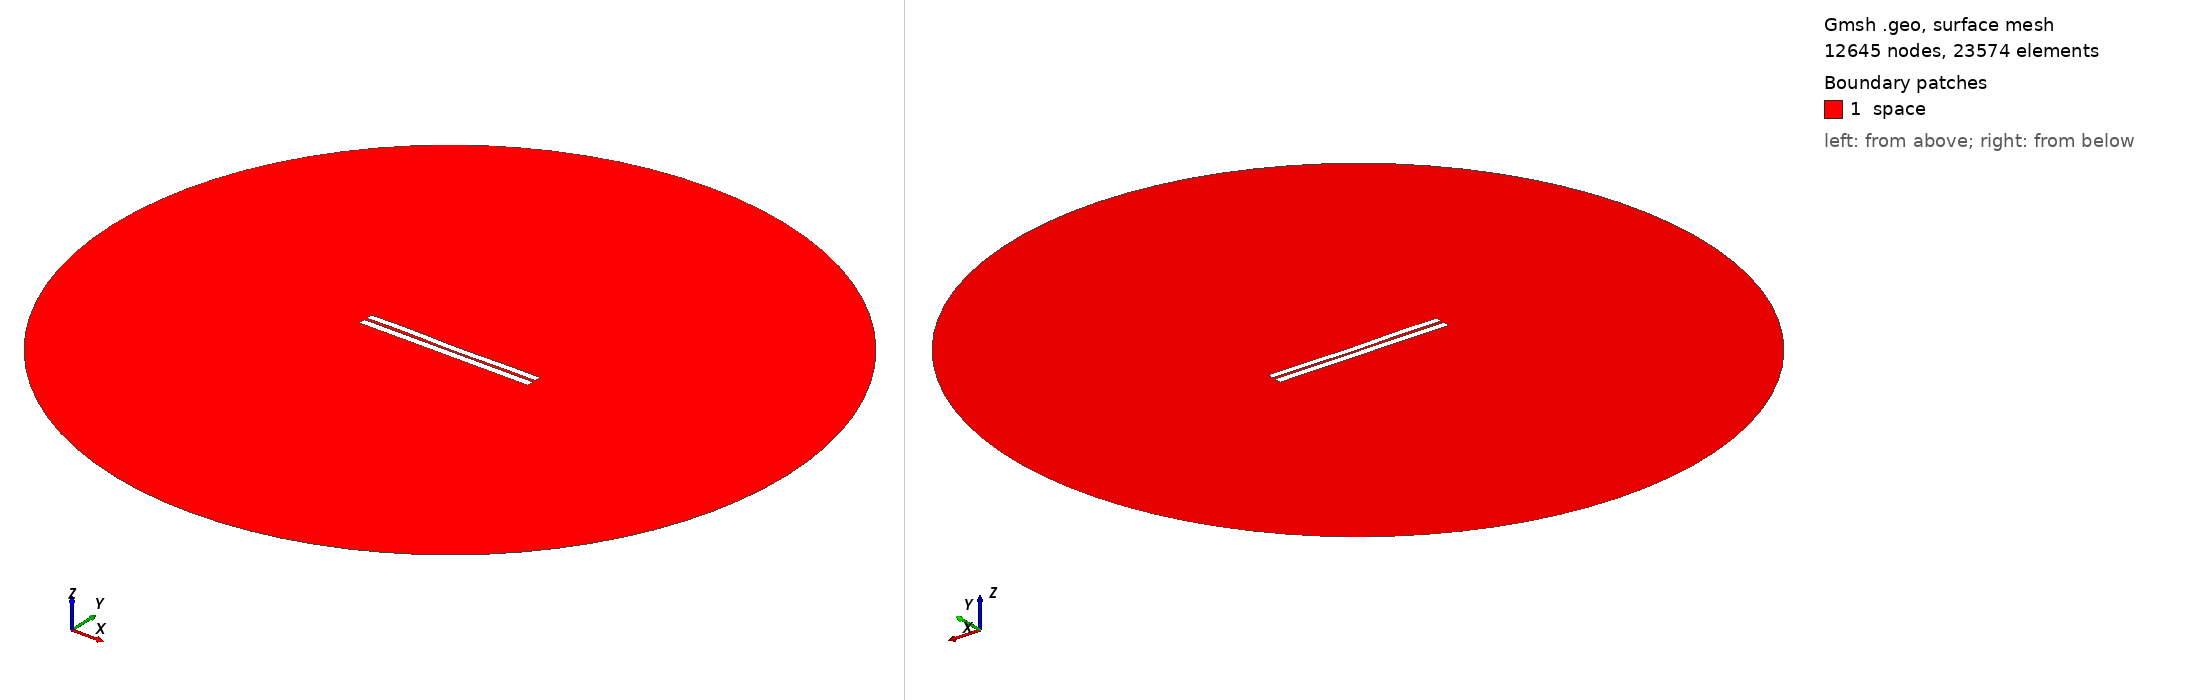

Gmsh geometry script, surface-meshed: 12645 nodes, 23574 surface elements. Boundary patches (legend numbers): 1 space. Left view from above one corner, right view from below the opposite corner. Legend entries are the model's physical surfaces. The drawing asked Gmsh for element sizes between 1% and 20% of the model's largest extent; the script's own settings can give other sizes.

=== 3145.geo (drawn) ===
//---------------------------------------
// Geometry kernel
//---------------------------------------

SetFactory("OpenCASCADE");



//---------------------------------------
// Parameters of the geometry
//---------------------------------------

// Overetch of the upper plate
overetch = 0.125;

// Distance between the plates
distance = 1.5;

// Discretization over the x axis (for the deformation)
nx = 50; 

// Length of the plate
L = 100 - overetch; 

// Number of modes
n = 4; 

// 1st mode coefficient
coeff(1) = -0.15;
beta(1) = 0.596864 * 3.1415926535 / L;

// 2nd mode coefficient
coeff(2) = -0.15;
beta(2) = 1.49418 * 3.1415926535 / L;

// 3rd mode coefficient
coeff(3) = 0.07499999999999998;
beta(3) = 2.50025 * 3.1415926535 / L;

// 4th mode coefficient
coeff(4) = 0.15;
beta(4) = 3.49999 * 3.1415926535 / L;



//---------------------------------------
// Upper plate (deformed rectangle)
//---------------------------------------

// Coordiantes of the upper plate
xmin = -50;
xmax = 50 - overetch;

// Height of the upper plate
yheight = 4 - 2 * overetch;

// Indexes of the points
UpperID[] = {};
LowerID[] = {};
LeftID[] = {};
RightID[] = {};

// Point index
p = 1;

// Horizontal edges
For i In {1:nx}
    x = xmin + (i-1)*(xmax - xmin)/(nx-1);

    y_bottom = distance / 2 + overetch;
    For j In {1:n}
        C = (Cosh(beta(j)*L) + Cos(beta(j)*L)) / (Sinh(beta(j)*L) + Sin(beta(j)*L));
        y_bottom  = y_bottom + coeff(j) * (Cosh(beta(j)*(x+50)) - Cos(beta(j)*(x+50)) - C * (Sinh(beta(j)*(x+50)) - Sin(beta(j)*(x+50))));
    EndFor

    y_top = y_bottom + yheight;

    Point(p) = {x, y_top, 0, 1.0};
    UpperID[i] = p;
    p = p + 1;

    Point(p) = {x, y_bottom, 0, 1.0};
    LowerID[i] = p;
    p = p + 1;
EndFor

// Create point lists
UpperPts[] = {}; LowerPts[] = {};
For i In {1:nx}
  UpperPts[] += {UpperID[i]};
  LowerPts[] += {LowerID[i]};
EndFor

// Build splines
Spline(1) = {UpperPts[]};
Spline(2) = {LowerPts[]};
Line(3) = {LowerPts[nx-1], UpperPts[nx-1]};
Line(4) = {LowerPts[0], UpperPts[0]};

// Build the plane surface
Curve Loop(1) = {2, 3, -1, -4};
Plane Surface(1) = {1};



//---------------------------------------
// Lower plate (rectangle)
//---------------------------------------

// Vertices
Point(1001) = {-50, -1, 0, 1.0};
Point(1002) = { 50, -1, 0, 1.0};
Point(1003) = { 50,  -5, 0, 1.0};
Point(1004) = {-50,  -5, 0, 1.0};

// Edges
Line(5) = {1001, 1002};
Line(6) = {1002, 1003};
Line(7) = {1003, 1004};
Line(8) = {1004, 1001};

// Plane surface
Line Loop(2) = {5, 6, 7, 8};
Plane Surface(2) = {2}; 



//---------------------------------------
// Outer (fictious) boundary
//---------------------------------------

// Points
Point(1005) = {0, 0, 0};       // Center
Point(1006) = {200, 0, 0};     // Start point
Point(1007) = {0, 200, 0};     // 90 degrees
Point(1008) = {-200, 0, 0};    // 180 degrees
Point(1009) = {0, -200, 0};    // 270 degrees

// Circle arcs (each needs start, center, end)
Circle(9) = {1006, 1005, 1007};
Circle(10) = {1007, 1005, 1008};
Circle(11) = {1008, 1005, 1009};
Circle(12) = {1009, 1005, 1006};

// Plane surface for the entire domain
Curve Loop(3) = {9, 10, 11, 12};
Surface(3) = {3};

// Subtract the plates from the whole domain to obtain the actual domain where we want to solve the equations
BooleanDifference{ Surface{3}; Delete; }{ Surface{1}; Surface{2}; Delete; }




//---------------------------------------
// Transfinite Lines/Curves
//---------------------------------------

// Set the number of points on the boundaries
r = 7;

// Plates
Transfinite Curve {1, 2} = 50*r Using Progression 1;
Transfinite Curve {3, 4} = 2*r Using Progression 1;
Transfinite Line {5, 7} = 50*r Using Progression 1;
Transfinite Line {6, 8} = 2*r Using Progression 1;

// Outer boundary
Transfinite Line {9, 10, 11, 12} = 20 Using Progression 1;



//---------------------------------------
// Physical groups
//---------------------------------------                

// Physical curves (boundaries)
Physical Line("force_segment", 10) = {2};
Physical Line("upper_plate", 11) = {1, 3, 4};
Physical Line("lower_plate", 12) = {5, 6, 7, 8};
Physical Line("boundary", 20) = {9, 10, 11, 12};

// Physical Surfaces
Physical Surface("space", 30) = {3};



//---------------------------------------
// 6. Generate the Mesh
//---------------------------------------

// 2D mesh generation
Mesh 2;
